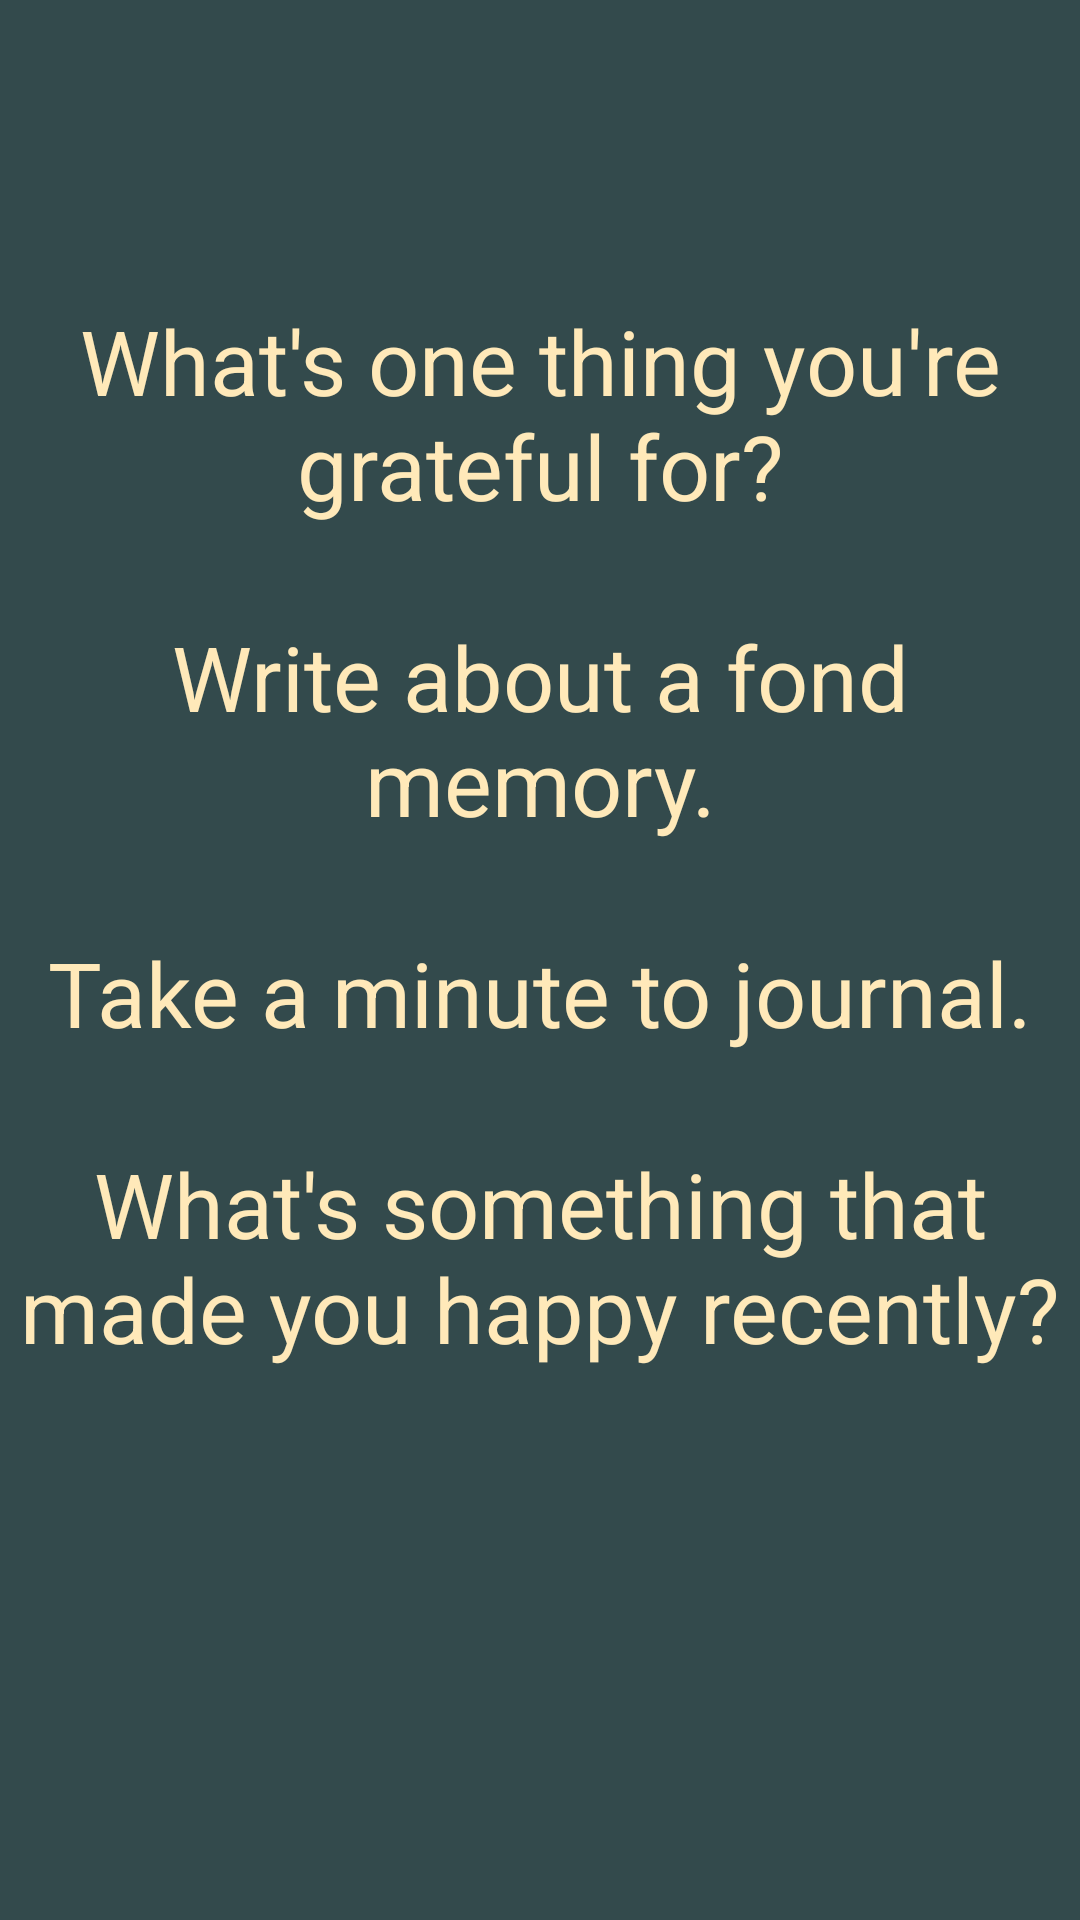

Produce the Android XML layout that renders to this screen, including the resource entries it uses.
<!-- AndroidManifest.xml: application theme AppTheme -->
<!-- res/layout/awareness.xml -->
<?xml version="1.0" encoding="utf-8"?>
<androidx.constraintlayout.widget.ConstraintLayout xmlns:android="http://schemas.android.com/apk/res/android"
    android:layout_width="match_parent"
    android:layout_height="match_parent">

    <LinearLayout
        android:layout_width="match_parent"
        android:layout_height="match_parent"
        android:orientation="vertical"
        android:background="@color/colorPrimary">


        <TextView
            android:id="@+id/relax1"
            android:layout_width="match_parent"
            android:layout_height="wrap_content"
            android:gravity="center_horizontal"
            android:paddingTop="100dp"
            android:text="What's one thing you're grateful for?"
            android:textColor="@color/colorAccentLight"
            android:textSize="30dp" />

        <TextView
            android:id="@+id/relax3"
            android:layout_width="match_parent"
            android:layout_height="wrap_content"
            android:gravity="center_horizontal"
            android:paddingTop="30dp"
            android:text="Write about a fond memory."
            android:textColor="@color/colorAccentLight"
            android:textSize="30dp" />

        <TextView
            android:id="@+id/relax4"
            android:layout_width="match_parent"
            android:layout_height="wrap_content"
            android:gravity="center_horizontal"
            android:paddingTop="30dp"
            android:text="Take a minute to journal."
            android:textColor="@color/colorAccentLight"
            android:textSize="30dp" />

        <TextView
            android:id="@+id/relax2"
            android:layout_width="match_parent"
            android:layout_height="wrap_content"
            android:gravity="center_horizontal"
            android:paddingTop="30dp"
            android:text="What's something that made you happy recently?"
            android:textColor="@color/colorAccentLight"
            android:textSize="30dp" />
    </LinearLayout>



</androidx.constraintlayout.widget.ConstraintLayout>
<!-- resources referenced by this layout -->
<resources>
  <color name="colorAccentLight">#FFE9B9</color>
  <color name="colorPrimary">#334a4c</color>
  <style name="AppTheme" parent="Theme.AppCompat.Light.DarkActionBar">
          
          <item name="colorPrimary">@color/colorPrimary</item>
          <item name="colorPrimaryDark">@color/colorPrimaryLight</item>
          <item name="colorAccent">@color/colorAccent</item>
      </style>
  <color name="colorPrimaryLight">#728E7A</color>
  <color name="colorAccent">#eec472</color>
</resources>
